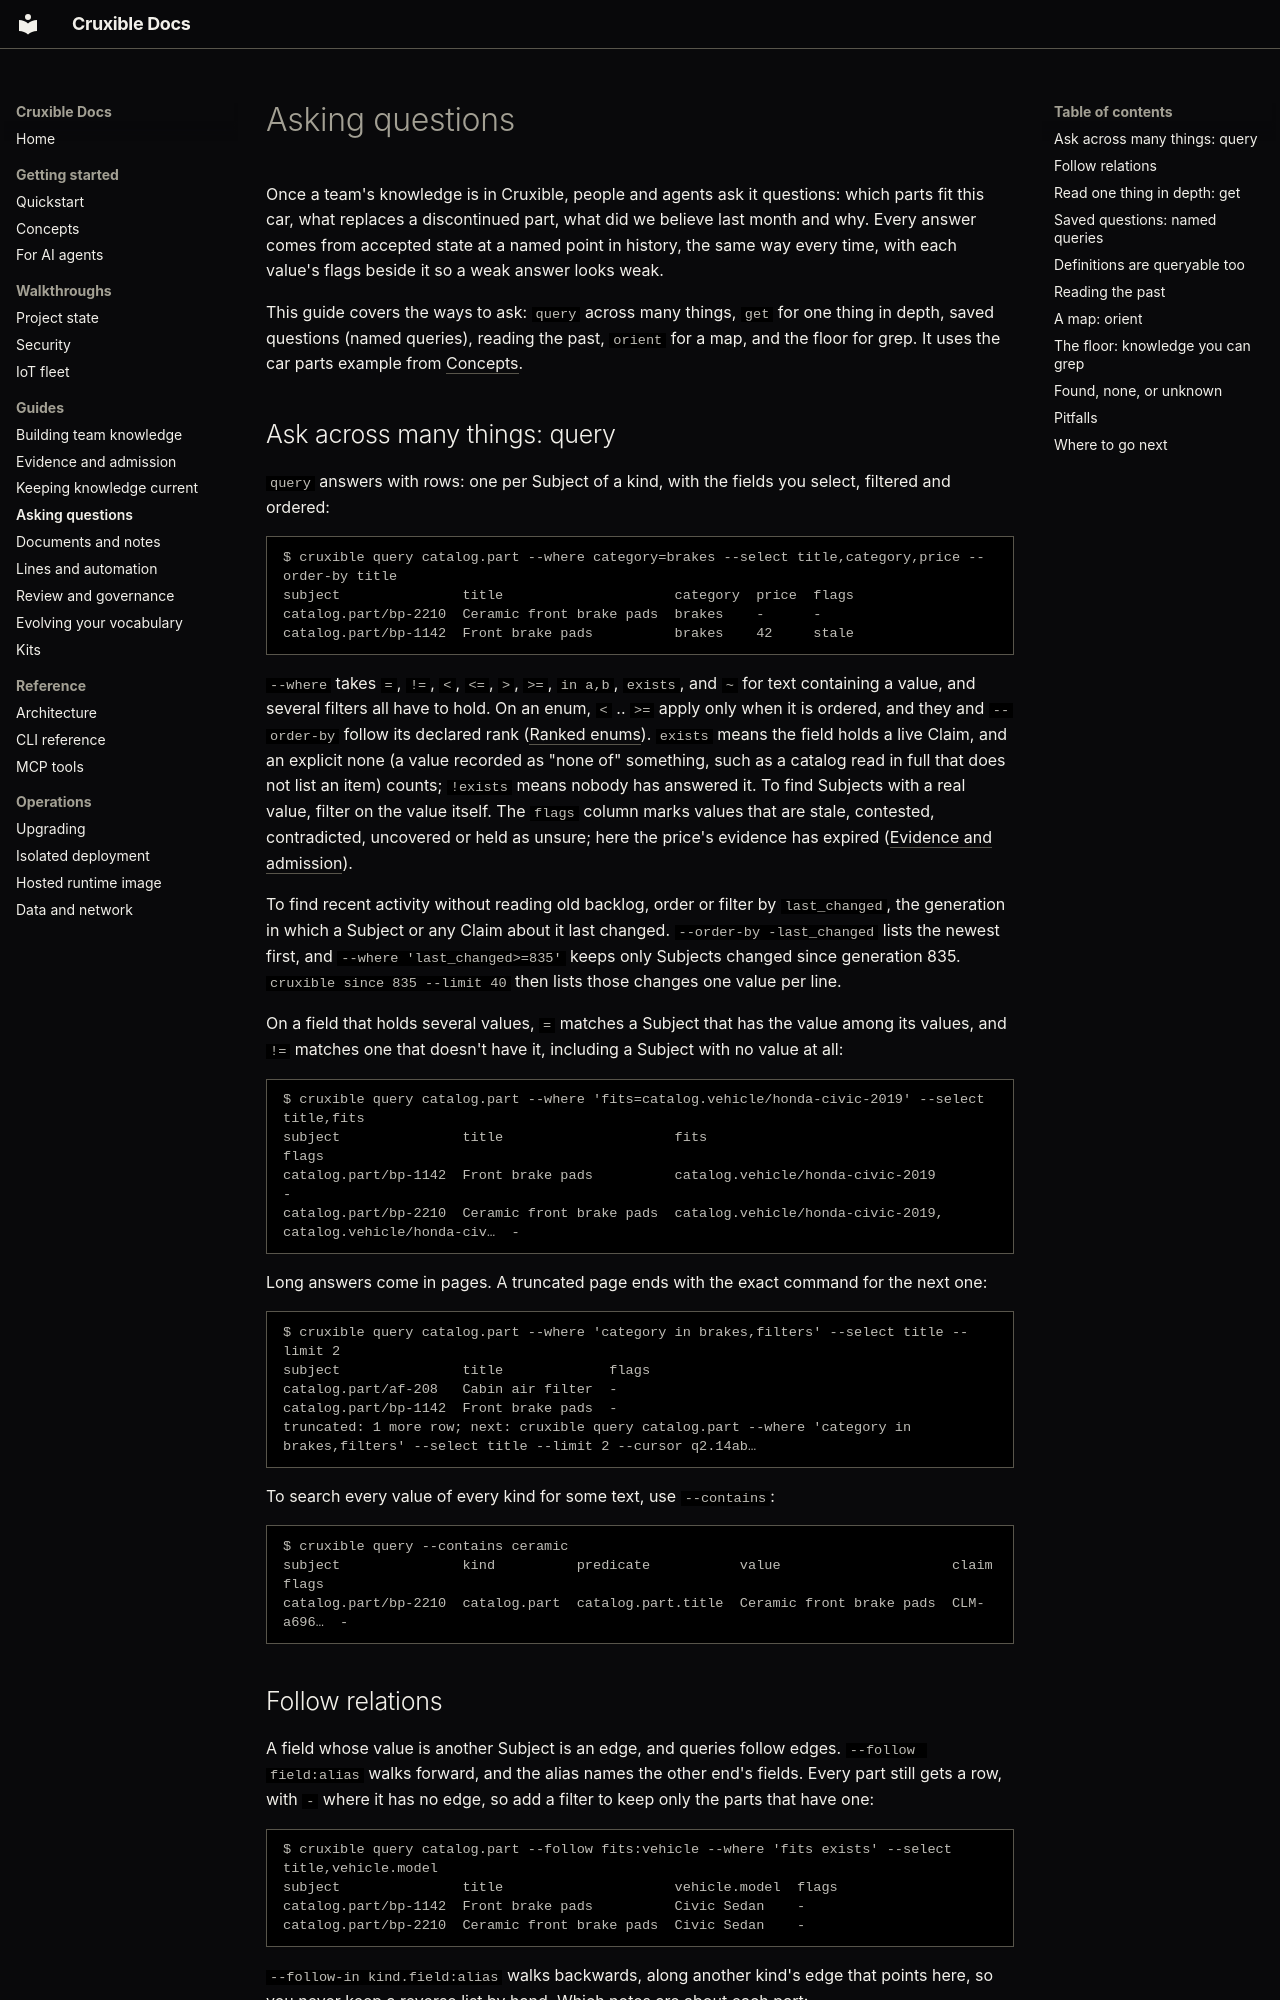

repository: cruxible-ai/cruxible · page: asking-questions/index.html · generator: mkdocs

# Asking questions

Once a team's knowledge is in Cruxible, people and agents ask it questions:
which parts fit this car, what replaces a discontinued part, what did we
believe last month and why. Every answer comes from accepted state at a named
point in history, the same way every time, with each value's flags beside it
so a weak answer looks weak.

This guide covers the ways to ask: `query` across many things, `get` for one
thing in depth, saved questions (named queries), reading the past, `orient`
for a map, and the floor for grep. It uses the car parts example from
[Concepts](concepts.md#knowledge-as-claims).

## Ask across many things: query

`query` answers with rows: one per Subject of a kind, with the fields you
select, filtered and ordered:

~~~text
$ cruxible query catalog.part --where category=brakes --select title,category,price --order-by title
subject               title                     category  price  flags
catalog.part/bp-2210  Ceramic front brake pads  brakes    -      -
catalog.part/bp-1142  Front brake pads          brakes    42     stale
~~~

`--where` takes `=`, `!=`, `<`, `<=`, `>`, `>=`, `in a,b`, `exists`, and `~`
for text containing a value, and several filters all have to hold. On an enum,
`<` .. `>=` apply only when it is ordered, and they and `--order-by` follow its
declared rank ([Ranked enums](evolving-your-vocabulary.md#ranked-enums)). `exists`
means the field holds a live Claim, and an explicit none (a value recorded as
"none of" something, such as a catalog read in full that does not list an
item) counts; `!exists` means nobody has answered it. To find Subjects with a
real value, filter on the value itself. The
`flags` column marks values that are stale, contested, contradicted, uncovered
or held as unsure; here the price's evidence has expired ([Evidence and
admission](evidence-and-admission.md#freshness)).

To find recent activity without reading old backlog, order or filter by
`last_changed`, the generation in which a Subject or any Claim about it last
changed. `--order-by -last_changed` lists the newest first, and
`--where 'last_changed>=835'` keeps only Subjects changed since generation 835.
`cruxible since 835 --limit 40` then lists those changes one value per line.

On a field that holds several values, `=` matches a Subject that has the value
among its values, and `!=` matches one that doesn't have it, including a
Subject with no value at all:

~~~text
$ cruxible query catalog.part --where 'fits=catalog.vehicle/honda-civic-2019' --select title,fits
subject               title                     fits                                                          flags
catalog.part/bp-1142  Front brake pads          catalog.vehicle/honda-civic-2019                              -
catalog.part/bp-2210  Ceramic front brake pads  catalog.vehicle/honda-civic-2019, catalog.vehicle/honda-civ…  -
~~~

Long answers come in pages. A truncated page ends with the exact command for
the next one:

~~~text
$ cruxible query catalog.part --where 'category in brakes,filters' --select title --limit 2
subject               title             flags
catalog.part/af-208   Cabin air filter  -
catalog.part/bp-1142  Front brake pads  -
truncated: 1 more row; next: cruxible query catalog.part --where 'category in brakes,filters' --select title --limit 2 --cursor q2.14ab…
~~~

To search every value of every kind for some text, use `--contains`:

~~~text
$ cruxible query --contains ceramic
subject               kind          predicate           value                     claim      flags
catalog.part/bp-2210  catalog.part  catalog.part.title  Ceramic front brake pads  CLM-a696…  -
~~~
